Run: headless pygame with SDL's dummy video driver; simulated clock (each Clock.tick advances the game by its frame time, no real sleeping); random seed 0; keys injected as events and as key.get_pressed() state; mouse plan: one left click at the window centre at the start of phase 2, then a move to the lower-right quarter at the start of phase 3.
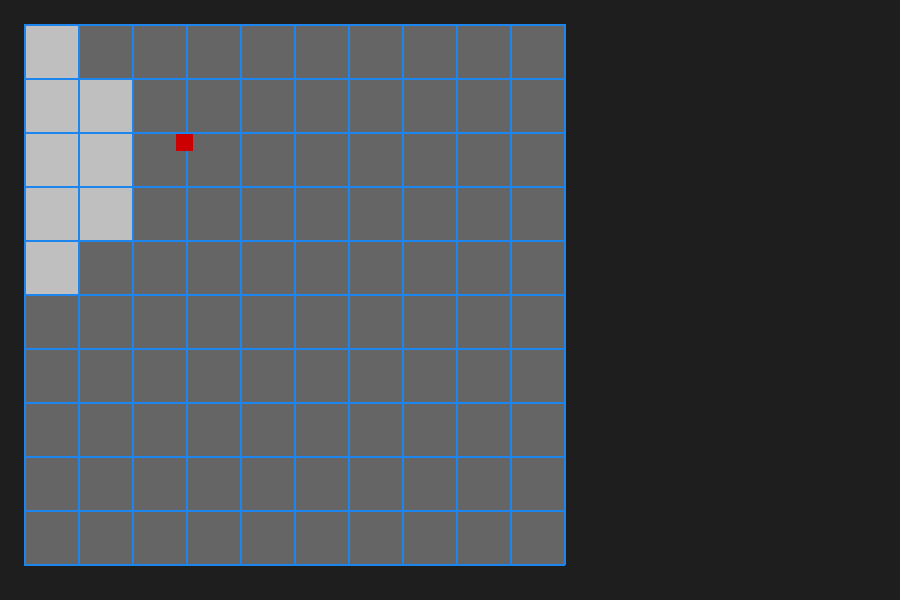
Frame 1 of 4 · flips 1–60 · no input
Frame 2 of 4 · flips 61–180 · clicked the window centre · tapped SPACE, RETURN · held RIGHT (→), D · screen unchanged from frame 1, image omitted
Frame 3 of 4 · flips 181–300 · moved the mouse to the lower-right quarter · held DOWN (↓), S · screen unchanged from frame 2, image omitted
Frame 4 of 4 · flips 301–420 · held LEFT (←), A, UP (↑), W · screen unchanged from frame 3, image omitted

The pygame program that drew these frames:

# -*- coding: utf-8 -*-
"""
Created on Sun May 10 13:19:24 2020

@author: miles
"""

import pygame as pg

#Some colors 
white = (255, 255, 255) 
hit_red = (204, 0, 0) 
black = (0,0,0)
floating_ship_grey = (191, 191, 191)
sunken_ship_grey = (51, 51, 51)  
backboard_color = (101, 101, 101)
grid_blue = pg.Color('dodgerblue2')
#screen set up 
screen_w = 900
screen_h = 600
screen = pg.display.set_mode((screen_w, screen_h)) 
pg.display.set_caption('Battleship') 
clock = pg.time.Clock()

  

"""
to be implemented:

def hit(int cord): 
    
def miss(int cord): 
    
def firing_action(int cord): 

"""
    
       
def render_board(colors, scrn, scrn_h, scrn_w):
    
    board_demension = int(scrn_h * .9)
    board_location = (scrn_h - int(scrn_h * 0.96))
    back_board = pg.Rect(board_location, board_location, board_demension, board_demension) 
    board_divison = board_demension/10 

    pg.draw.rect(scrn, colors[1], back_board, 0)
    
    for i in range(11):
        #horizontal
        pg.draw.line(scrn, colors[0], [board_location, board_location+(board_divison*i)], [board_location+board_demension, board_location+(board_divison*i)], 2)
        #vertical 
        pg.draw.line(scrn, colors[0], [board_location+(board_divison*i),board_location], [board_location+(board_divison*i), board_location+board_demension], 2)
          
def build_ship(ship_length, spacing, ship_cords, scrn_h, is_vertical): 
    box_demension = int((scrn_h * .9) / 10)
    print(box_demension)
    box_demension = (box_demension - (spacing)) 
    #implement converstion from list cords to screen cords 
    pos = ship_cords
    ship = []
    for i in range(ship_length): 
        # draw cubes with consec spacing = line lenght in board 
        if (is_vertical):
            ship_segment = pg.Rect(pos[0],pos[1] + (box_demension + spacing)*i, box_demension, box_demension)
        else: 
            ship_segment = pg.Rect((pos[0] + (box_demension + spacing)*i), pos[1], box_demension, box_demension) 
        # add to collection  
        ship.append(ship_segment)
    return(ship)

def draw_ship(ship, color, scrn):
    for segement in ship: 
        pg.draw.rect(scrn, color, segement)

def move_ship(ship, cords, mouse_pos): 
    for segement in ship: 
        segement.x = cords[0]
        segement.y = cords[1]
    
def board_setup():
    rectangle = pg.rect.Rect(176, 134, 17, 17)
    rectangle_draging = False
    ships_placed = False
    fps = 30 
    colors = [grid_blue,backboard_color]
   
    cruiser = build_ship(5, 2, [(screen_h - int(screen_h * 0.96))+2, (screen_h - int(screen_h * 0.96))+2], screen_h, True) 
    sub = build_ship(3, 2, [(screen_h - int(screen_h * 0.96))+2+int((screen_h * .9) / 10), (screen_h - int(screen_h * 0.96))+2+int((screen_h * .9) / 10)], screen_h, True)

    ship_list = [cruiser,sub] 
    while not ships_placed: 
        
        for event in pg.event.get():
            if event.type == pg.QUIT:
                ships_placed = True
                
            elif event.type == pg.MOUSEBUTTONDOWN:
                if event.button == 1:   
                    for ship in ship_list:
                     
                        if ship[0].collidepoint(event.pos):
                            print("cur ship size " + str(len(ship)))
                            rectangle_draging = True 
                            offset_x = [0] * len(ship)
                            offset_y = [0] * len(ship)
                            mouse_x, mouse_y = event.pos
                            for i in range(len(ship)): 
                                print(ship[i].x)
                                offset_x[i] = (ship[i].x - (mouse_x)) #+ (ship[0].x - segment.x)))
                                offset_y[i] = (ship[i].y - (mouse_y)) #+(ship[0].y - segment.y)))
    
            elif event.type == pg.MOUSEBUTTONUP:
                if event.button == 1:            
                    rectangle_draging = False
                     
            elif event.type == pg.MOUSEMOTION:
                if rectangle_draging:
                    print("lsit len " + str(len(offset_x)))
                    for ship in ship_list:
                        mouse_x, mouse_y = event.pos 
                        for i in range(len(ship)):
                            print(ship[i].x)
                            ship[i].x = mouse_x + offset_x[i]
                            ship[i].y = mouse_y + offset_y[i]
        
        screen.fill((30,30,30))
        pg.draw.rect(screen, hit_red, rectangle)
        render_board(colors, screen, screen_h, screen_w)
        draw_ship(cruiser, floating_ship_grey, screen) 
        draw_ship(sub, floating_ship_grey, screen)
        pg.draw.rect(screen, hit_red, rectangle)
        pg.display.flip()
        clock.tick(fps)

if __name__ == '__main__':
    pg.init()
    board_setup() 
    pg.quit()
